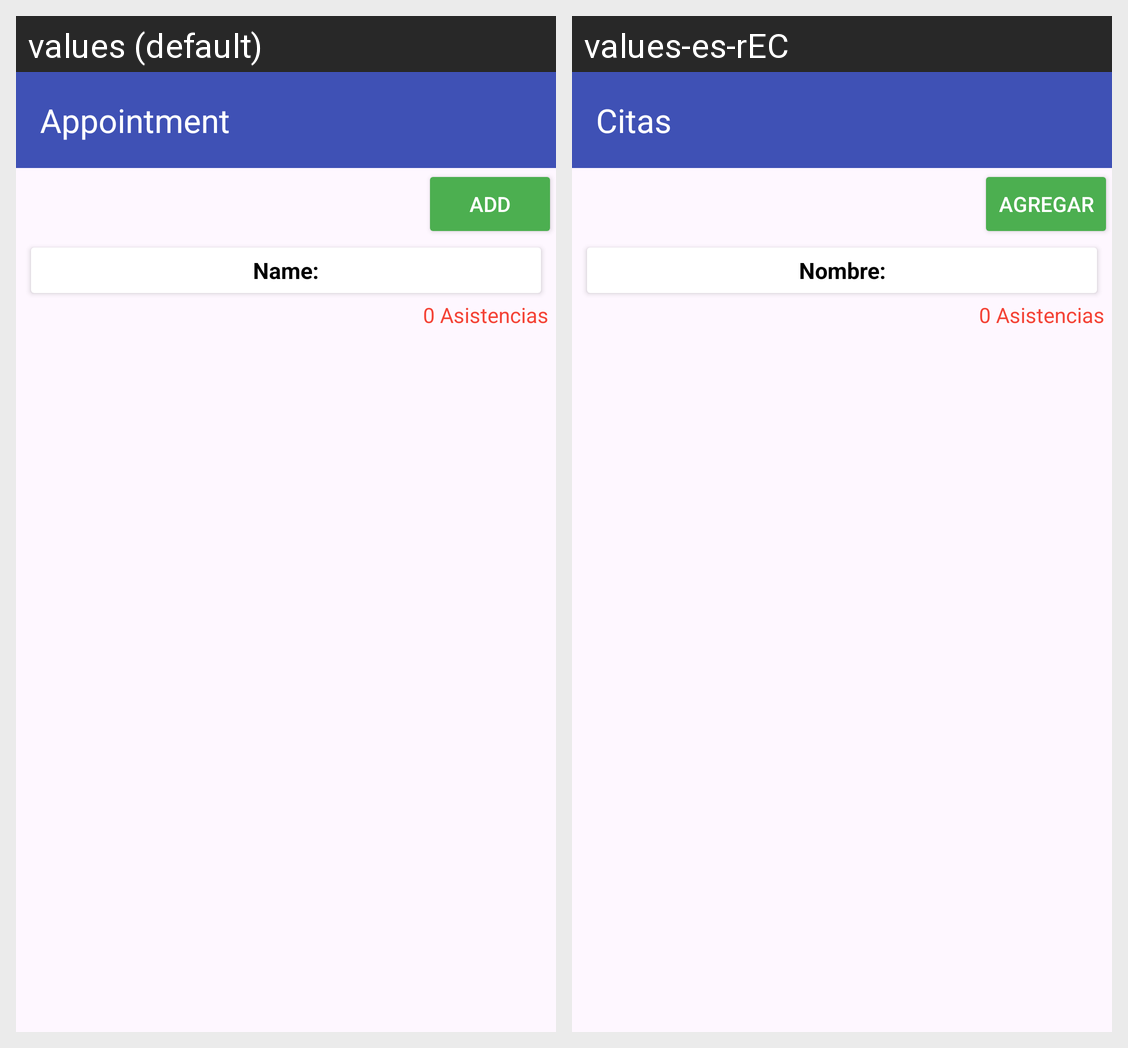

The same Android screen rendered under two of its app's locales, left to right. List the strings drawn on it with the default value and each locale's translation.
Android screen res/layout/activity_ver_marcaciones.xml rendered under 2 locales, left to right: values (default), values-es-rEC. Device: Nexus 5 (rendered at 1080×1920; each locale shown at half size, 540×960, under a caption strip naming it); theme Theme.Mediclic.
Strings drawn on this screen, with the default value and each locale's value (text and hints the layout hard-codes, and strings that could not be matched under every locale, appear in the picture but are not listed):

home_op1
  values: Appointment
  values-es-rEC: Citas

btn_add
  values: Add
  values-es-rEC: Agregar

text_name
  values: Name:
  values-es-rEC: Nombre:
